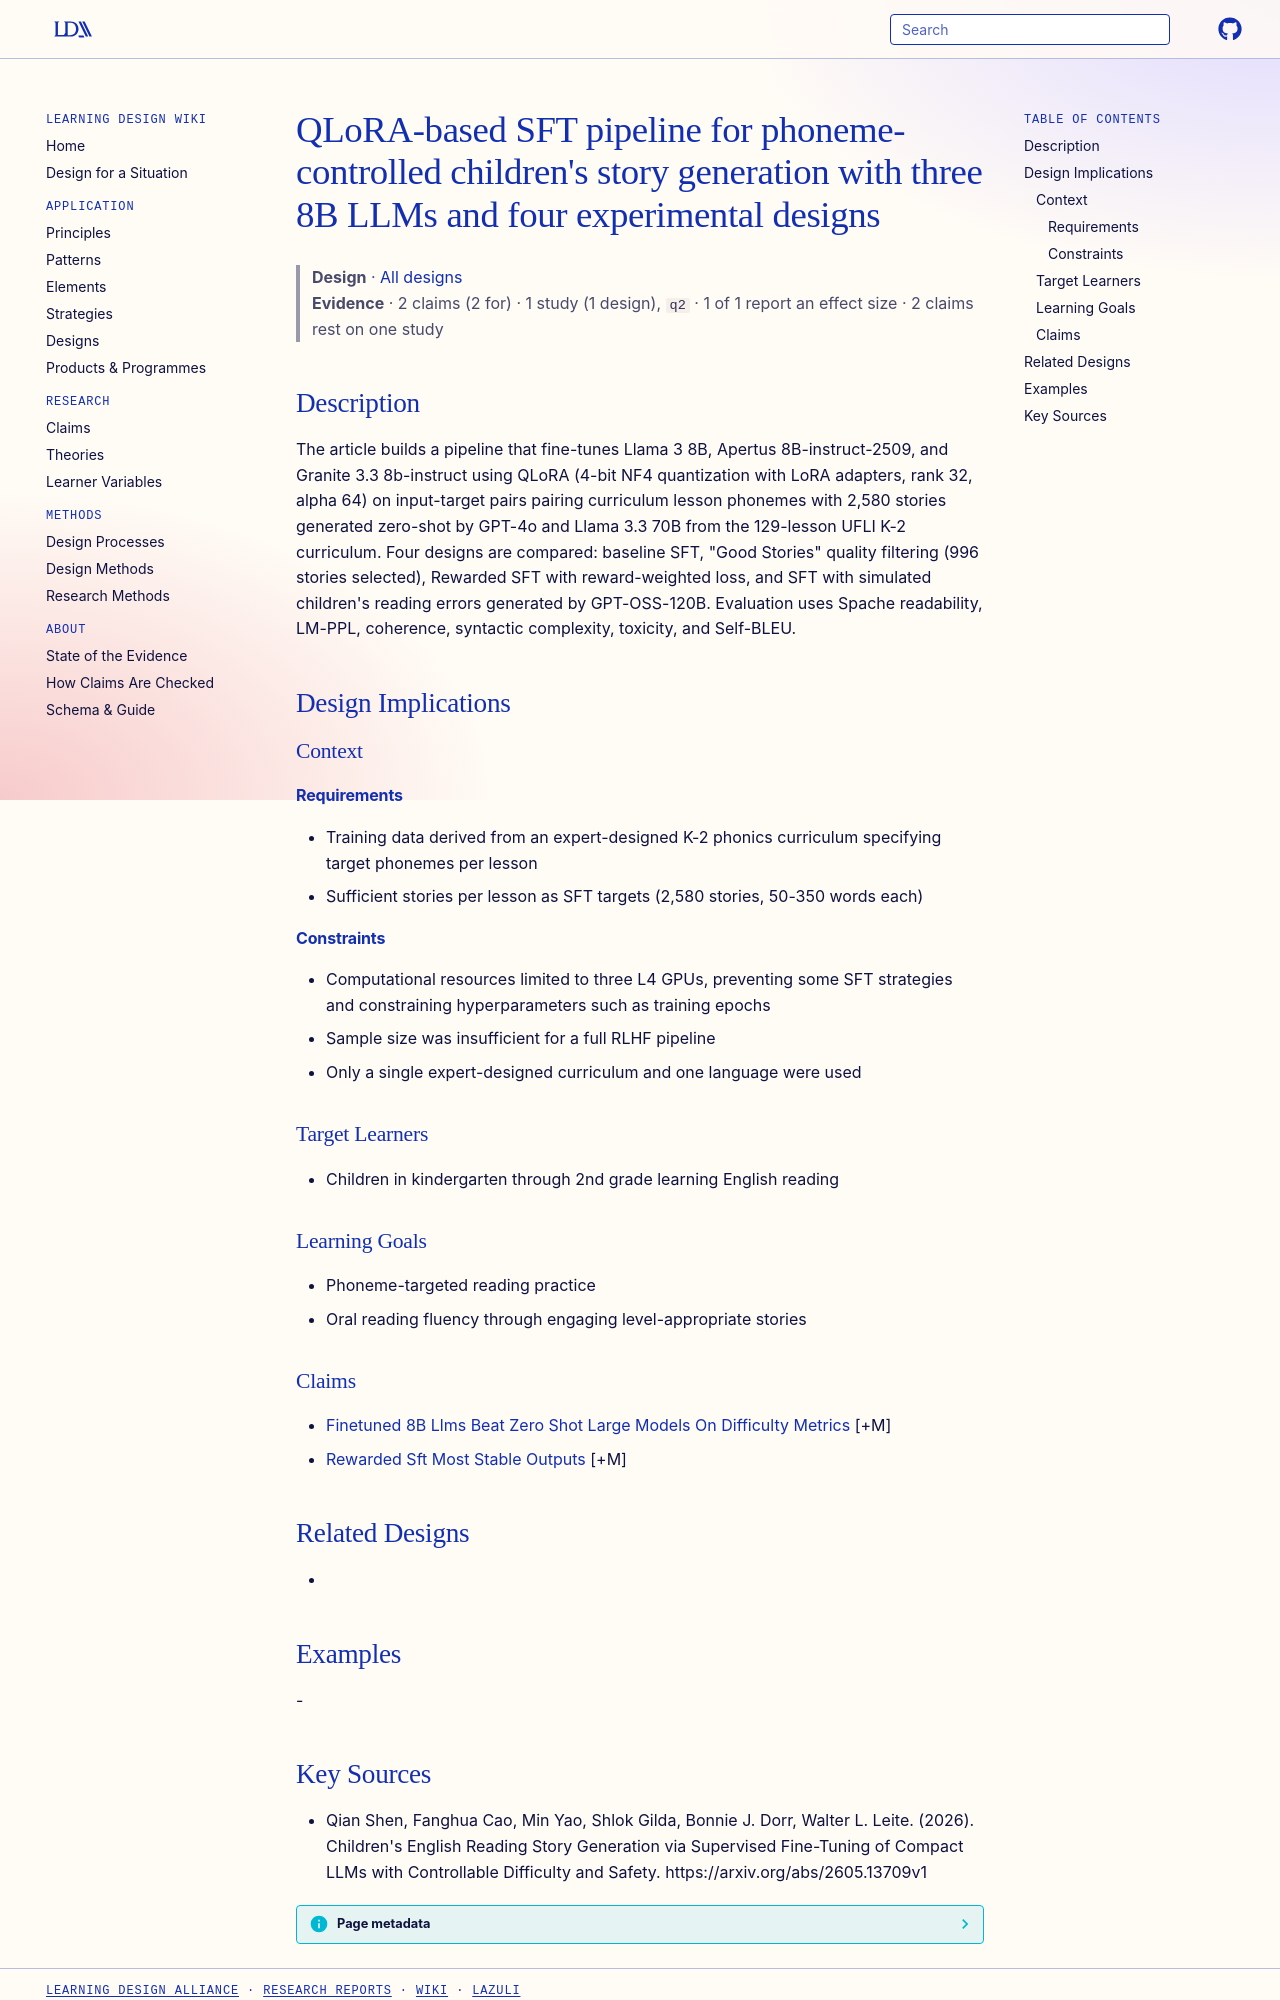

repository: Learning-Design-Alliance/learning-wiki · page: designs/ufli-sft-story-generation-pipeline/index.html · generator: mkdocs

---
type: design
id: ufli-sft-story-generation-pipeline
title: "QLoRA-based SFT pipeline for phoneme-controlled children's story generation with three 8B LLMs and four experimental designs"
description: The article builds a pipeline that fine-tunes Llama 3 8B, Apertus 8B-instruct-2509, and Granite 3.3 8b-instruct using QLoRA (4-bit NF4 quantization with LoRA adapters, rank 32, alpha 64) on input-target pairs pairing...
status: review
generated:
  by: "process:settle-candidates"
  at: 2026-10-11
sources:
  - id: qian-shen-2026
    resource: "https://arxiv.org/abs/2605.13709v1"
    title: "Qian Shen, Fanghua Cao, Min Yao, Shlok Gilda, Bonnie J. Dorr, Walter L. Leite. (2026). Children's English Reading Story Generation via Supervised Fine-Tuning of Compact LLMs with Controllable Difficulty and Safety. https://arxiv.org/abs/2605.13709v1"
    author: Qian Shen, Fanghua Cao, Min Yao, Shlok Gilda, Bonnie J. Dorr, Walter L. Leite
---

# QLoRA-based SFT pipeline for phoneme-controlled children's story generation with three 8B LLMs and four experimental designs

> **Design** · [All designs](index.md)
> **Evidence** · 2 claims (2 for) · 1 study (1 design), `q2` · 1 of 1 report an effect size · 2 claims rest on one study

## Description
The article builds a pipeline that fine-tunes Llama 3 8B, Apertus 8B-instruct-2509, and Granite 3.3 8b-instruct using QLoRA (4-bit NF4 quantization with LoRA adapters, rank 32, alpha 64) on input-target pairs pairing curriculum lesson phonemes with 2,580 stories generated zero-shot by GPT-4o and Llama 3.3 70B from the 129-lesson UFLI K-2 curriculum. Four designs are compared: baseline SFT, "Good Stories" quality filtering (996 stories selected), Rewarded SFT with reward-weighted loss, and SFT with simulated children's reading errors generated by GPT-OSS-120B. Evaluation uses Spache readability, LM-PPL, coherence, syntactic complexity, toxicity, and Self-BLEU.

## Design Implications

### Context
#### Requirements
- Training data derived from an expert-designed K-2 phonics curriculum specifying target phonemes per lesson
- Sufficient stories per lesson as SFT targets (2,580 stories, 50-350 words each)
#### Constraints
- Computational resources limited to three L4 GPUs, preventing some SFT strategies and constraining hyperparameters such as training epochs
- Sample size was insufficient for a full RLHF pipeline
- Only a single expert-designed curriculum and one language were used

### Target Learners
- Children in kindergarten through 2nd grade learning English reading

### Learning Goals
- Phoneme-targeted reading practice
- Oral reading fluency through engaging level-appropriate stories

### Claims
- [Finetuned 8B Llms Beat Zero Shot Large Models On Difficulty Metrics](../claims/finetuned-8b-llms-beat-zero-shot-large-models-on-difficulty-metrics.md) [+M]
- [Rewarded Sft Most Stable Outputs](../claims/rewarded-sft-most-stable-outputs.md) [+M]

## Related Designs
- 

## Examples
-
